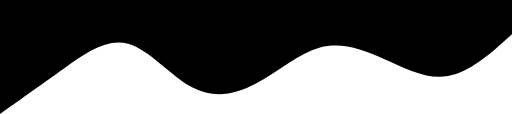
t = 0.00 s
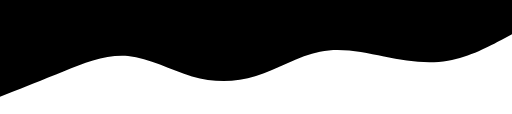
t = 3.00 s
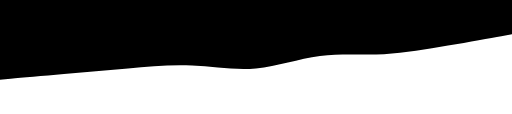
t = 6.00 s
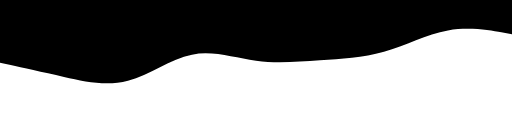
t = 9.00 s

The animated SVG that drew these frames (rendered in a browser with its animation timeline set to each time). Animation: 1 SMIL element (animate=1); frames cover the first 9.00 s, repeats indefinitely.

<svg xmlns="http://www.w3.org/2000/svg" viewBox="0 0 1440 320" id="wave">
	<path fill="#000" fill-opacity="1">
		<animate
            attributeName="d"
            dur="36s"
            repeatCount="indefinite"
            values="
			M0,320L30,298.7C60,277,120,235,180,192C240,149,300,107,360,122.7C420,139,480,213,540,245.3C600,277,660,267,720,234.7C780,203,840,149,900,133.3C960,117,1020,139,1080,165.3C1140,192,1200,224,1260,213.3C1320,203,1380,149,1410,122.7L1440,96L1440,0L1410,0C1380,0,1320,0,1260,0C1200,0,1140,0,1080,0C1020,0,960,0,900,0C840,0,780,0,720,0C660,0,600,0,540,0C480,0,420,0,360,0C300,0,240,0,180,0C120,0,60,0,30,0L0,0Z;
			
			M0,128L30,144C60,160,120,192,180,224C240,256,300,288,360,261.3C420,235,480,149,540,122.7C600,96,660,128,720,149.3C780,171,840,181,900,181.3C960,181,1020,171,1080,138.7C1140,107,1200,53,1260,42.7C1320,32,1380,64,1410,80L1440,96L1440,0L1410,0C1380,0,1320,0,1260,0C1200,0,1140,0,1080,0C1020,0,960,0,900,0C840,0,780,0,720,0C660,0,600,0,540,0C480,0,420,0,360,0C300,0,240,0,180,0C120,0,60,0,30,0L0,0Z;
			
			M0,128L30,112C60,96,120,64,180,85.3C240,107,300,181,360,192C420,203,480,149,540,117.3C600,85,660,75,720,90.7C780,107,840,149,900,181.3C960,213,1020,235,1080,250.7C1140,267,1200,277,1260,272C1320,267,1380,245,1410,234.7L1440,224L1440,0L1410,0C1380,0,1320,0,1260,0C1200,0,1140,0,1080,0C1020,0,960,0,900,0C840,0,780,0,720,0C660,0,600,0,540,0C480,0,420,0,360,0C300,0,240,0,180,0C120,0,60,0,30,0L0,0Z;

			M0,320L30,298.7C60,277,120,235,180,192C240,149,300,107,360,122.7C420,139,480,213,540,245.3C600,277,660,267,720,234.7C780,203,840,149,900,133.3C960,117,1020,139,1080,165.3C1140,192,1200,224,1260,213.3C1320,203,1380,149,1410,122.7L1440,96L1440,0L1410,0C1380,0,1320,0,1260,0C1200,0,1140,0,1080,0C1020,0,960,0,900,0C840,0,780,0,720,0C660,0,600,0,540,0C480,0,420,0,360,0C300,0,240,0,180,0C120,0,60,0,30,0L0,0Z
			">
		</animate>
	</path>
</svg>
